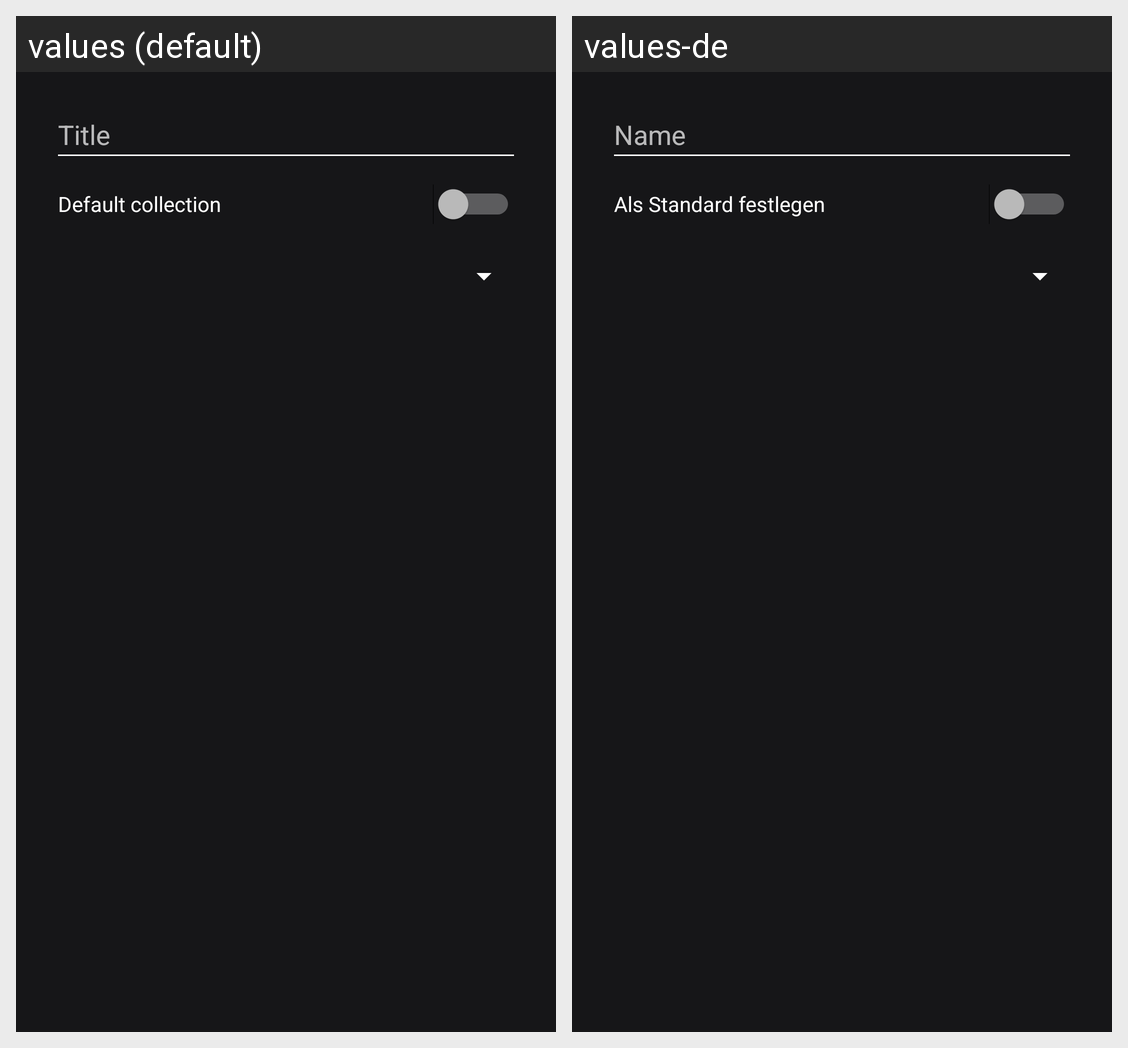

This grid shows one Android layout under two languages. Give, for every string resource on the screen, its name, the default text and each shown locale's text.
Android screen res/layout/dialog_collection_create.xml rendered under 2 locales, left to right: values (default), values-de. Device: Nexus 5 (rendered at 1080×1920; each locale shown at half size, 540×960, under a caption strip naming it); theme AppTheme.Orange.NoActionBar.
Strings drawn on this screen, with the default value and each locale's value (text and hints the layout hard-codes, and strings that could not be matched under every locale, appear in the picture but are not listed):

collection_title
  values: Title
  values-de: Name

collection_default
  values: Default collection
  values-de: Als Standard festlegen
